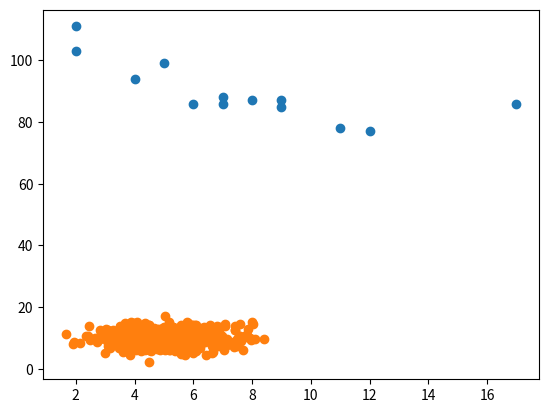

Generate this figure with matplotlib:
# 散点图（Scatter Plot）
# 散点图是数据集中的每个值都由点表示的图。
# Matplotlib 模块有一种绘制散点图的方法，
# 它需要两个长度相同的数组，一个数组用于 x 轴的值，另一个数组用于 y 轴的值：
# x = [5,7,8,7,2,17,2,9,4,11,12,9,6]
# y = [99,86,87,88,111,86,103,87,94,78,77,85,86]
# x 数组代表每辆汽车的年龄。
# y 数组表示每个汽车的速度。

#请使用 scatter() 方法绘制散点图：
import matplotlib.pyplot as plt
x = [5,7,8,7,2,17,2,9,4,11,12,9,6]
y = [99,86,87,88,111,86,103,87,94,78,77,85,86]
plt.scatter(x, y)#绘制散点图
plt.show()
# 散点图解释
# x 轴表示车龄，y 轴表示速度。
# 从图中可以看到，两辆最快的汽车都使用了 2 年，最慢的汽车使用了 12 年。
# 注释：汽车似乎越新，驾驶速度就越快，但这可能是一个巧合，毕竟我们只注册了 13 辆汽车。


# 随机数据分布
# 在机器学习中，数据集可以包含成千上万甚至数百万个值。
# 测试算法时，您可能没有真实的数据，您可能必须使用随机生成的值。
# 正如我们在上一章中学到的那样，NumPy 模块可以帮助我们！
# 让我们创建两个数组，它们都填充有来自正态数据分布的 1000 个随机数。
# 第一个数组的平均值设置为 5.0，标准差为 1.0。
# 第二个数组的平均值设置为 10.0，标准差为 2.0：

# 有 1000 个点的散点图：
import numpy
import matplotlib.pyplot as plt
x = numpy.random.normal(5.0, 1.0, 1000)
y = numpy.random.normal(10.0, 2.0, 1000)
plt.scatter(x, y)
plt.show()
# 散点图解释
# 我们可以看到，点集中在 x 轴上的值 5 和 y 轴上的 10 周围。
# 我们还可以看到，在 y 轴上扩散得比在 x 轴上更大。
